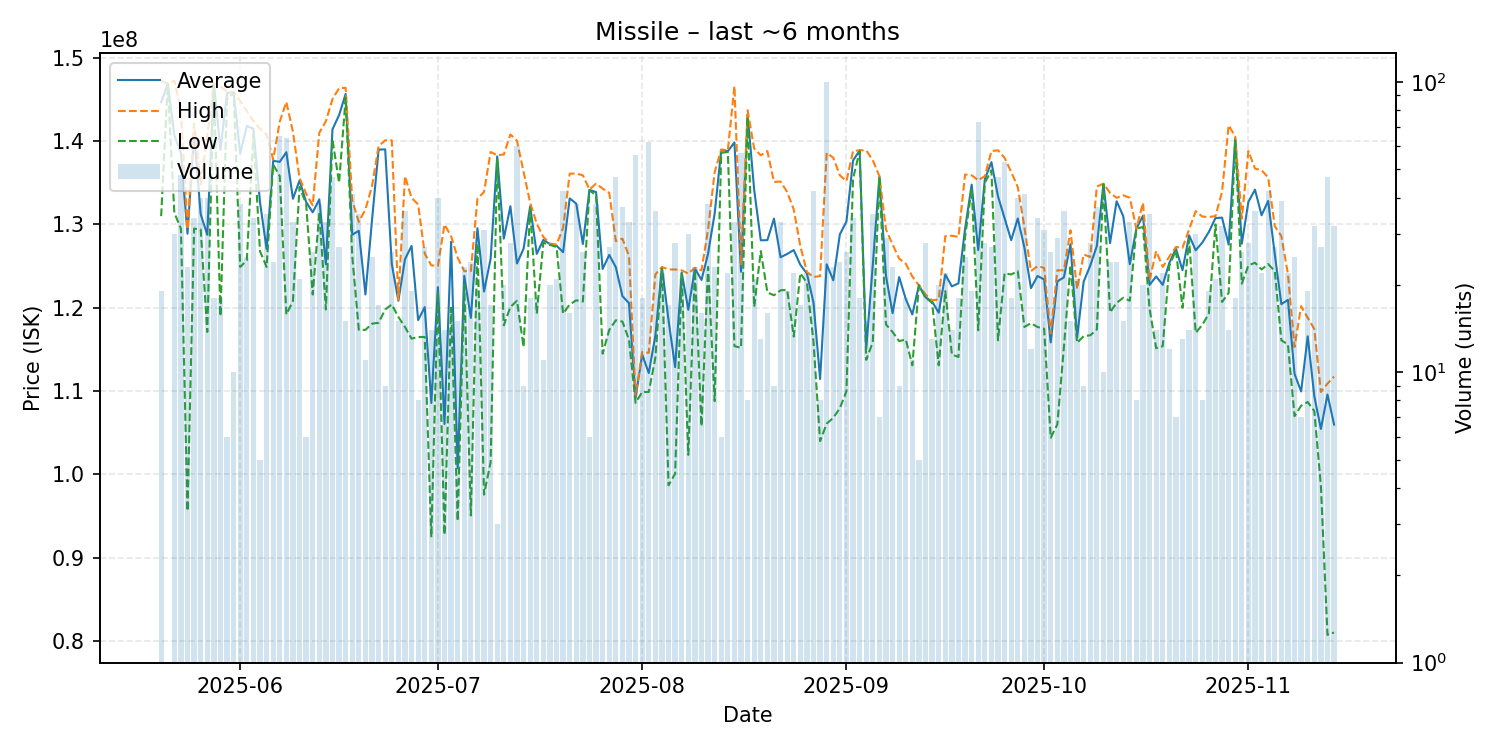

Values plotted in this chart, from the file beside it:
date, average, highest, lowest, order_count, volume
2025-05-20, 144663158, 147250000, 131000000, 10, 19
2025-05-21, 146900000, 146900000, 146900000, 1, 1
2025-05-22, 140700000, 147250000, 131400000, 19, 30
2025-05-23, 138547917, 143700000, 129500000, 26, 48
2025-05-24, 128887826, 129400000, 95620000, 12, 23
2025-05-25, 140879412, 142100000, 129500000, 19, 34
2025-05-26, 131232500, 134800000, 129400000, 23, 40
2025-05-27, 128762500, 140650000, 117100000, 21, 40
2025-05-28, 146983333, 147000000, 146900000, 8, 18
2025-05-29, 138950000, 146600000, 119000000, 9, 18
2025-05-30, 145766667, 145900000, 145000000, 4, 6
2025-05-31, 145870000, 145900000, 145800000, 5, 10
2025-06-01, 138478947, 144800000, 124900000, 18, 38
2025-06-02, 141820000, 143600000, 125700000, 14, 25
2025-06-03, 141476471, 142400000, 140850000, 11, 34
2025-06-04, 132680000, 141500000, 126800000, 3, 5
2025-06-05, 127065714, 140800000, 124900000, 18, 35
2025-06-06, 137629167, 137800000, 137200000, 12, 24
2025-06-07, 137518462, 142350000, 135800000, 23, 65
2025-06-08, 138673438, 144700000, 119200000, 24, 64
2025-06-09, 133078788, 141100000, 120800000, 13, 33
2025-06-10, 135280952, 135600000, 134500000, 8, 21
2025-06-11, 132700000, 133700000, 132500000, 2, 6
2025-06-12, 131457692, 132300000, 121600000, 11, 26
2025-06-13, 133010526, 141000000, 131400000, 25, 38
2025-06-14, 125206061, 142400000, 119800000, 13, 33
2025-06-15, 141419149, 145050000, 140200000, 22, 47
2025-06-16, 143114815, 146350000, 135000000, 9, 27
2025-06-17, 145666667, 146400000, 145200000, 6, 15
2025-06-18, 128768293, 132900000, 126200000, 14, 41
2025-06-19, 129234286, 130300000, 117350000, 20, 35
2025-06-20, 121595455, 131800000, 117350000, 8, 11
2025-06-21, 130520000, 134600000, 118100000, 14, 25
2025-06-22, 138988235, 139400000, 118200000, 9, 17
2025-06-23, 139011111, 140100000, 119800000, 6, 9
2025-06-24, 125242308, 140100000, 120400000, 9, 26
2025-06-25, 120846667, 120950000, 118900000, 12, 15
2025-06-26, 125819444, 135800000, 117700000, 14, 36
2025-06-27, 127426316, 133200000, 116300000, 10, 19
2025-06-28, 118525000, 132400000, 116500000, 5, 8
2025-06-29, 120081852, 126500000, 116500000, 15, 27
2025-06-30, 108582143, 125100000, 92470000, 9, 14
2025-07-01, 122481000, 125000000, 121900000, 21, 40
2025-07-02, 106060714, 130000000, 92770000, 8, 14
2025-07-03, 127914286, 128600000, 120000000, 14, 14
2025-07-04, 100753333, 126000000, 94430000, 6, 15
2025-07-05, 123830435, 124400000, 122800000, 9, 23
2025-07-06, 118789583, 124400000, 95080000, 13, 24
2025-07-07, 129547368, 133100000, 127700000, 13, 19
2025-07-08, 121955161, 133900000, 97585000, 20, 31
2025-07-09, 125882353, 138700000, 101500000, 9, 17
2025-07-10, 138166667, 138300000, 137900000, 3, 3
2025-07-11, 128300000, 138400000, 117900000, 12, 20
2025-07-12, 132189286, 140800000, 120100000, 15, 28
2025-07-13, 125316667, 140050000, 120850000, 32, 60
2025-07-14, 127088889, 136300000, 115300000, 6, 9
2025-07-15, 132172222, 132600000, 131900000, 11, 18
2025-07-16, 126472222, 130100000, 119300000, 9, 18
2025-07-17, 128154545, 128500000, 127800000, 6, 11
2025-07-18, 127640000, 127700000, 127550000, 9, 20
... 119 more rows
